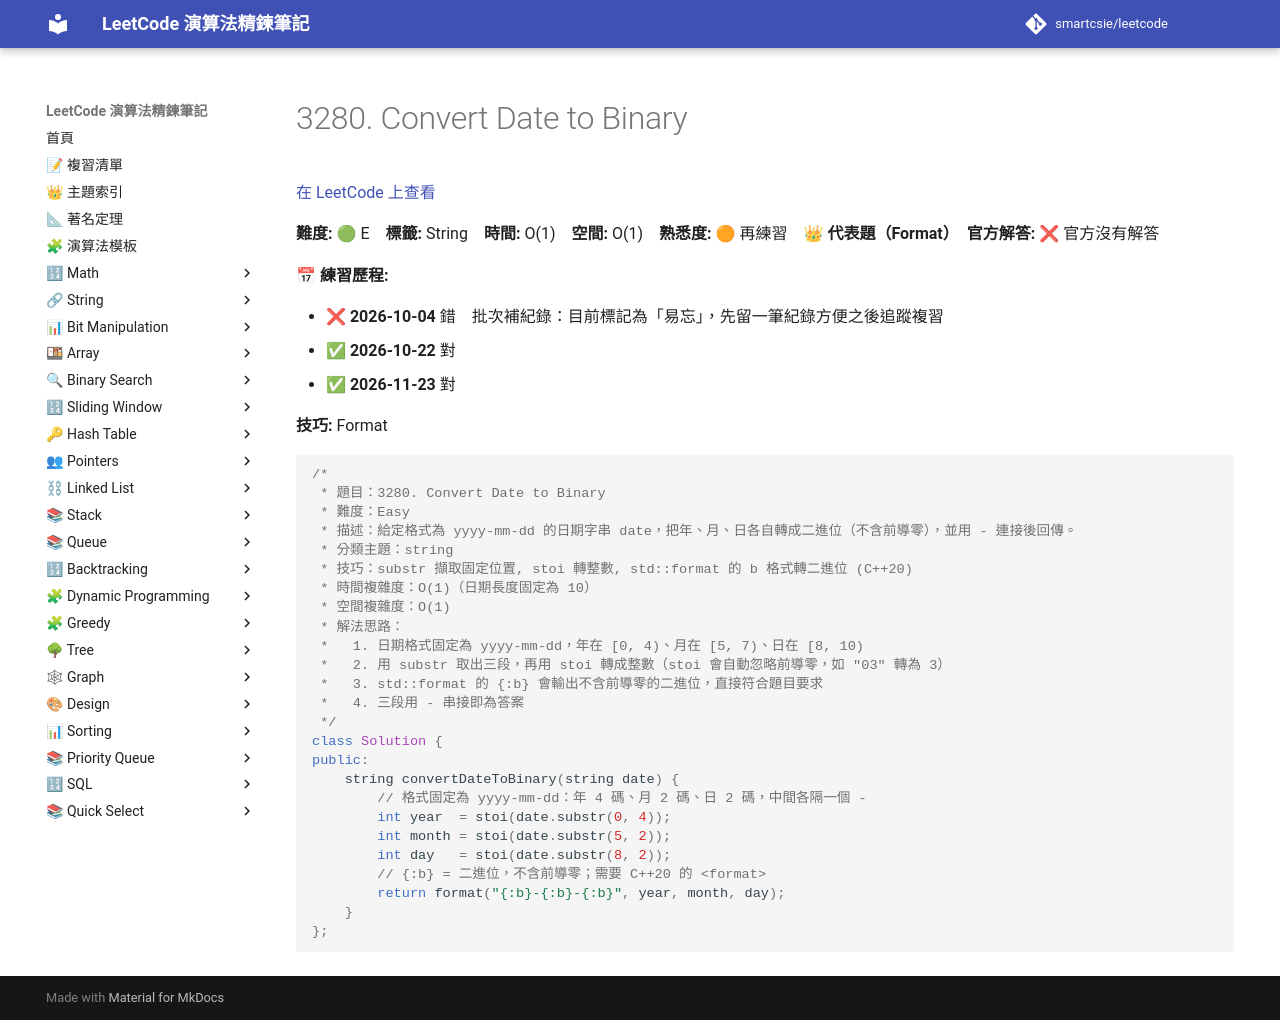

repository: smartcsie/leetcode · page: problems/3280/index.html · generator: mkdocs

# 3280. Convert Date to Binary

[在 LeetCode 上查看](https://leetcode.com/problems/convert-date-to-binary/)

**難度:** 🟢 E　**標籤:** String　**時間:** O(1)　**空間:** O(1)　**熟悉度:** 🟠 再練習　👑 **代表題（Format）**　**官方解答:** ❌ 官方沒有解答

**📅 練習歷程:**

- ❌ **2026-10-04** 錯　批次補紀錄：目前標記為「易忘」，先留一筆紀錄方便之後追蹤複習
- ✅ **2026-10-22** 對
- ✅ **2026-11-23** 對

**技巧:** Format

```cpp
/*
 * 題目：3280. Convert Date to Binary
 * 難度：Easy
 * 描述：給定格式為 yyyy-mm-dd 的日期字串 date，把年、月、日各自轉成二進位（不含前導零），並用 - 連接後回傳。
 * 分類主題：string
 * 技巧：substr 擷取固定位置, stoi 轉整數, std::format 的 b 格式轉二進位 (C++20)
 * 時間複雜度：O(1)（日期長度固定為 10）
 * 空間複雜度：O(1)
 * 解法思路：
 *   1. 日期格式固定為 yyyy-mm-dd，年在 [0, 4)、月在 [5, 7)、日在 [8, 10)
 *   2. 用 substr 取出三段，再用 stoi 轉成整數（stoi 會自動忽略前導零，如 "03" 轉為 3）
 *   3. std::format 的 {:b} 會輸出不含前導零的二進位，直接符合題目要求
 *   4. 三段用 - 串接即為答案
 */
class Solution {
public:
    string convertDateToBinary(string date) {
        // 格式固定為 yyyy-mm-dd：年 4 碼、月 2 碼、日 2 碼，中間各隔一個 -
        int year  = stoi(date.substr(0, 4));
        int month = stoi(date.substr(5, 2));
        int day   = stoi(date.substr(8, 2));
        // {:b} = 二進位，不含前導零；需要 C++20 的 <format>
        return format("{:b}-{:b}-{:b}", year, month, day);
    }
};
```
